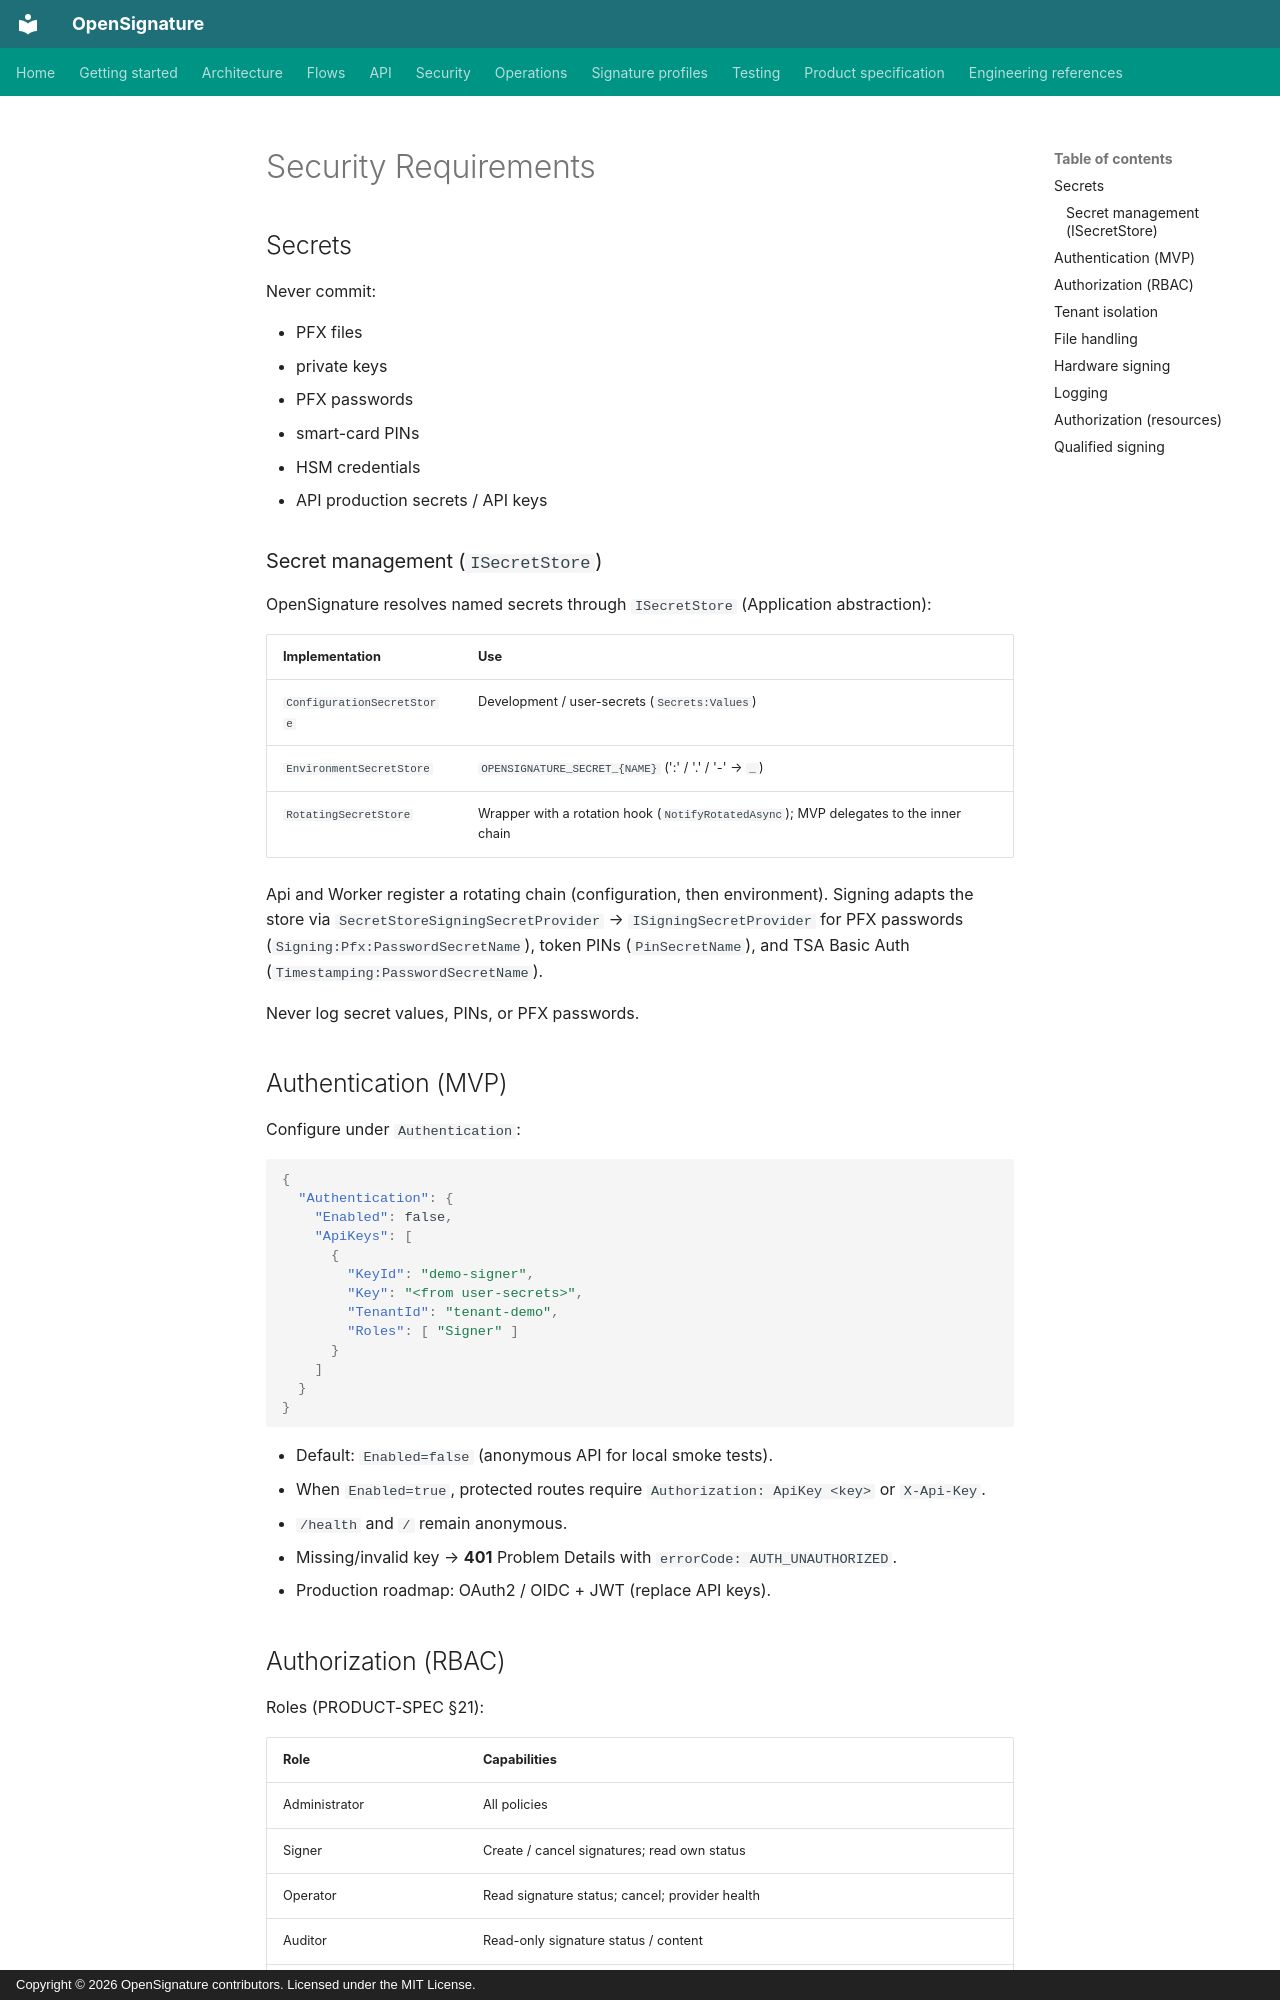

repository: serhatboyraz/opensignature · page: SECURITY/index.html · generator: mkdocs · copyright: Copyright © 2026 OpenSignature contributors. Licensed under the MIT License.

# Security Requirements

## Secrets

Never commit:

- PFX files
- private keys
- PFX passwords
- smart-card PINs
- HSM credentials
- API production secrets / API keys

### Secret management (`ISecretStore`)

OpenSignature resolves named secrets through `ISecretStore` (Application abstraction):

| Implementation | Use |
|----------------|-----|
| `ConfigurationSecretStore` | Development / user-secrets (`Secrets:Values`) |
| `EnvironmentSecretStore` | `OPENSIGNATURE_SECRET_{NAME}` (':' / '.' / '-' → `_`) |
| `RotatingSecretStore` | Wrapper with a rotation hook (`NotifyRotatedAsync`); MVP delegates to the inner chain |

Api and Worker register a rotating chain (configuration, then environment). Signing adapts the store via `SecretStoreSigningSecretProvider` → `ISigningSecretProvider` for PFX passwords (`Signing:Pfx:PasswordSecretName`), token PINs (`PinSecretName`), and TSA Basic Auth (`Timestamping:PasswordSecretName`).

Never log secret values, PINs, or PFX passwords.

## Authentication (MVP)

Configure under `Authentication`:

```json
{
  "Authentication": {
    "Enabled": false,
    "ApiKeys": [
      {
        "KeyId": "demo-signer",
        "Key": "<from user-secrets>",
        "TenantId": "tenant-demo",
        "Roles": [ "Signer" ]
      }
    ]
  }
}
```

- Default: `Enabled=false` (anonymous API for local smoke tests).
- When `Enabled=true`, protected routes require `Authorization: ApiKey <key>` or `X-Api-Key`.
- `/health` and `/` remain anonymous.
- Missing/invalid key → **401** Problem Details with `errorCode: AUTH_UNAUTHORIZED`.
- Production roadmap: OAuth2 / OIDC + JWT (replace API keys).
